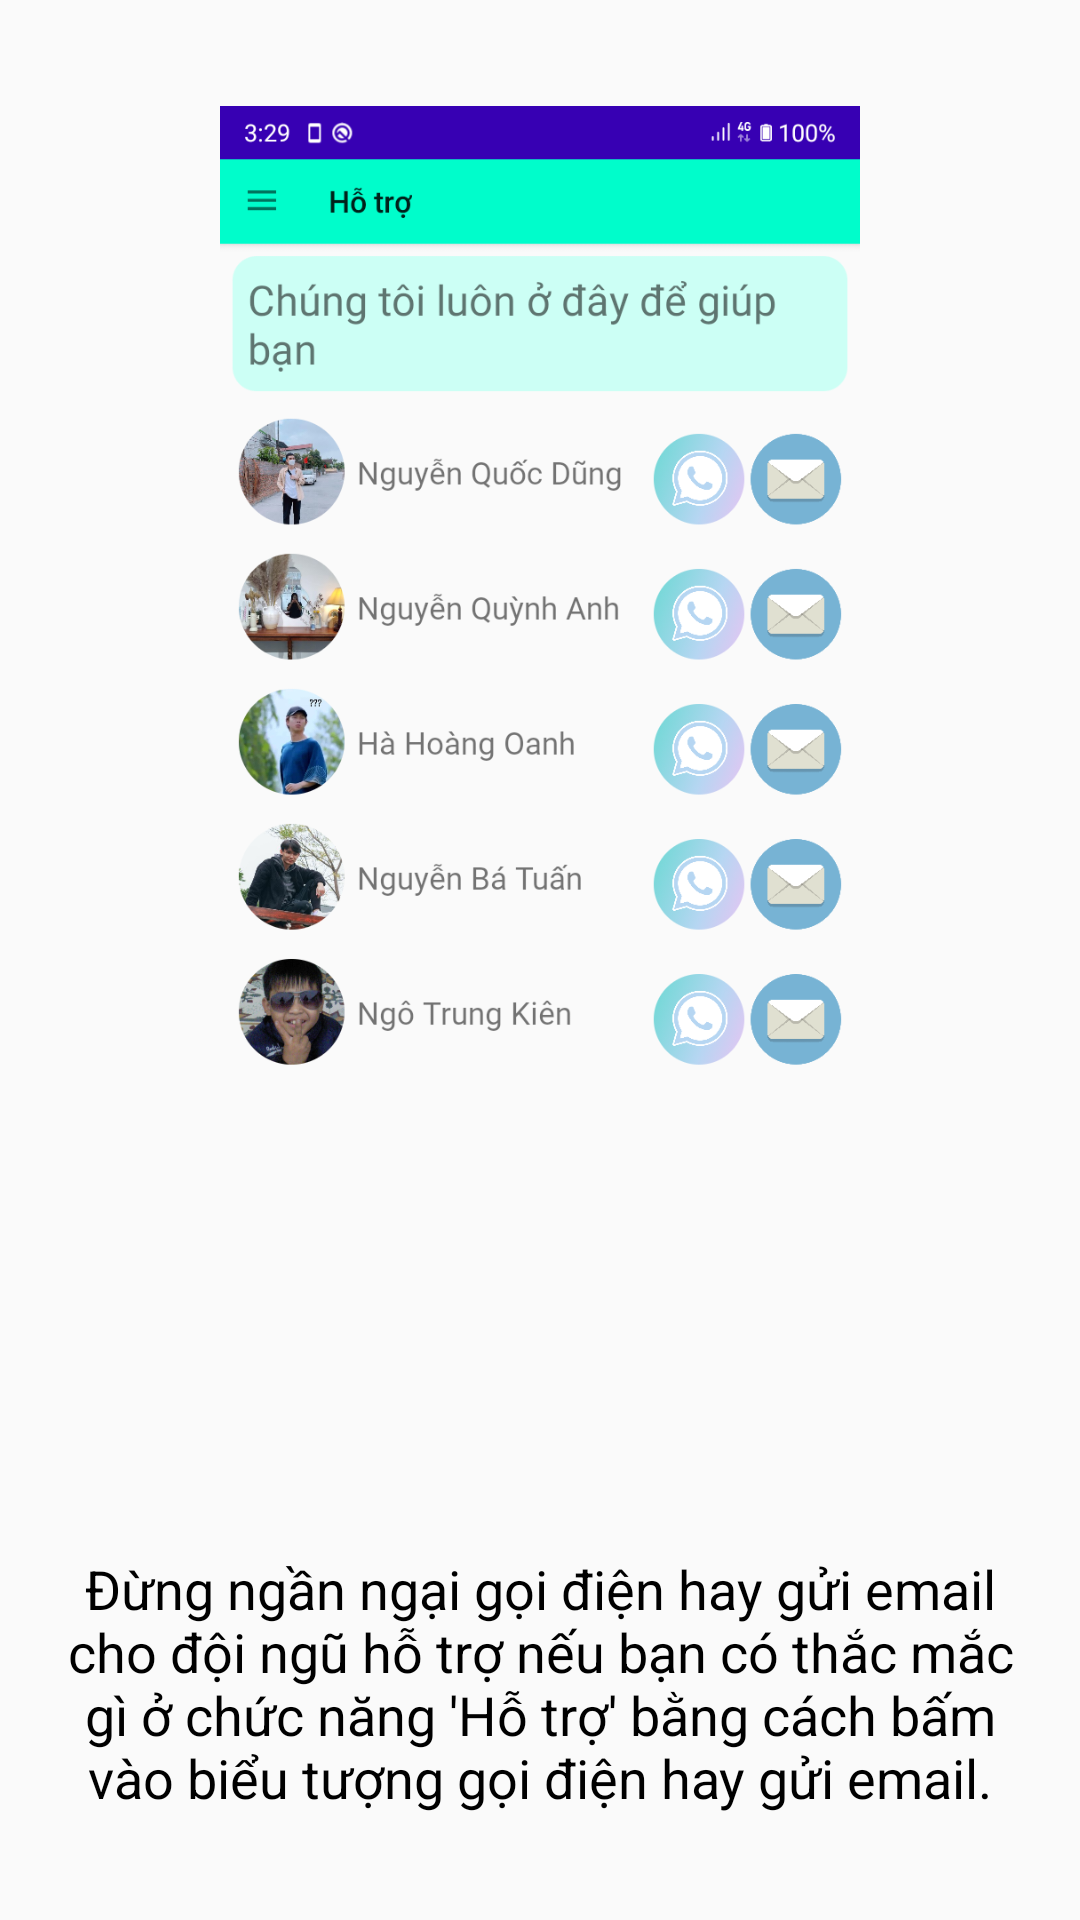

Layout XML and referenced resources for this Android screen:
<!-- AndroidManifest.xml: application theme Theme.QLBDT -->
<!-- res/layout/fragment_tutorial8.xml -->
<?xml version="1.0" encoding="utf-8"?>
<LinearLayout xmlns:android="http://schemas.android.com/apk/res/android"
    xmlns:tools="http://schemas.android.com/tools"
    android:layout_width="match_parent"
    android:layout_height="match_parent"
    android:gravity="center"
    android:orientation="vertical"
    android:padding="16dp"
    tools:context=".fFragment.TutorialFragment2">

    <ImageView
        android:layout_width="224dp"
        android:layout_height="462dp"
        android:src="@drawable/support_tutorial" />
    <TextView
        android:layout_width="wrap_content"
        android:layout_height="wrap_content"
        android:layout_marginTop="20dp"
        android:gravity="center"
        android:text="Đừng ngần ngại gọi điện hay gửi email cho đội ngũ hỗ trợ nếu bạn có thắc mắc gì ở chức năng 'Hỗ trợ' bằng cách bấm vào biểu tượng gọi điện hay gửi email."
        android:textColor="@color/black"
        android:textSize="18sp" />

</LinearLayout>
<!-- resources referenced by this layout -->
<resources>
  <color name="black">#FF000000</color>
  <!-- drawable support_tutorial: png bitmap (drawable, 229941 bytes) -->
  <style name="Theme.QLBDT" parent="Theme.AppCompat.DayNight.NoActionBar">
          
          <item name="colorPrimary">@color/purple_500</item>
          <item name="colorPrimaryVariant">@color/black</item>
          <item name="colorOnPrimary">@color/white</item>
          
          <item name="colorSecondary">@color/teal_200</item>
          <item name="colorSecondaryVariant">@color/teal_700</item>
          <item name="colorOnSecondary">@color/black</item>
          
          <item name="android:statusBarColor" tools:targetApi="l">?attr/colorPrimaryVariant</item>
          
      </style>
  <color name="purple_500">#FF6200EE</color>
  <color name="white">#FFFFFFFF</color>
  <color name="teal_200">#FF03DAC5</color>
  <color name="teal_700">#FF018786</color>
</resources>
